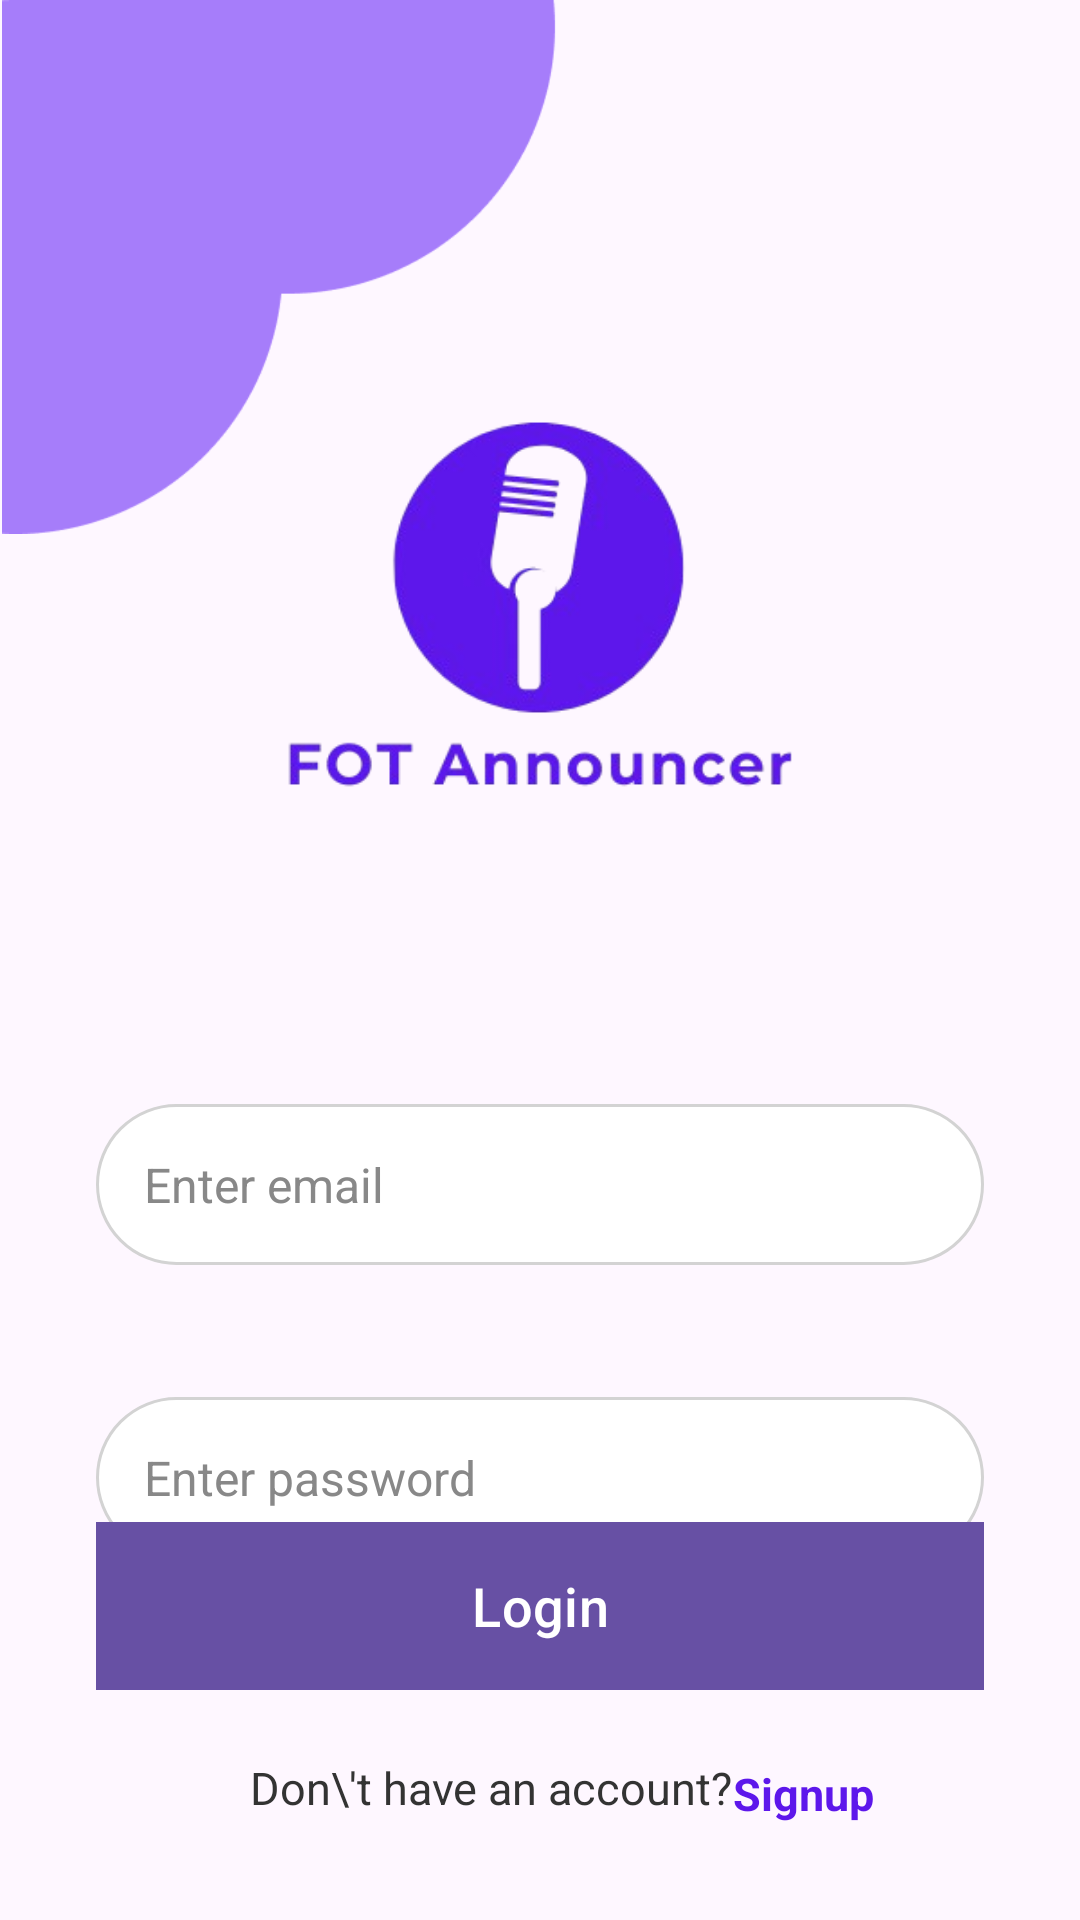

Android layout source for this screen:
<!-- AndroidManifest.xml: application theme Theme.FOTAnnouncer -->
<!-- res/layout/activity_main.xml -->
<?xml version="1.0" encoding="utf-8"?>
<androidx.constraintlayout.widget.ConstraintLayout xmlns:android="http://schemas.android.com/apk/res/android"
    xmlns:app="http://schemas.android.com/apk/res-auto"
    xmlns:tools="http://schemas.android.com/tools"
    android:id="@+id/main"
    android:layout_width="match_parent"
    android:layout_height="match_parent"
    tools:context=".MainActivity">

    <EditText
        android:id="@+id/editTextUsername"
        android:layout_width="0dp"
        android:layout_height="wrap_content"
        android:layout_marginStart="32dp"
        android:layout_marginTop="368dp"
        android:layout_marginEnd="32dp"
        android:background="@drawable/rounded_edittext_background"
        android:hint="Enter email"
        android:inputType="textEmailAddress"
        android:padding="16dp"
        android:textColor="#333333"
        android:textColorHint="#888888"
        android:textSize="16sp"
        app:layout_constraintEnd_toEndOf="parent"
        app:layout_constraintHorizontal_bias="0.0"
        app:layout_constraintStart_toStartOf="parent"
        app:layout_constraintTop_toTopOf="parent" />

    <EditText
        android:id="@+id/editTextPassword"
        android:layout_width="0dp"
        android:layout_height="wrap_content"
        android:layout_marginStart="32dp"
        android:layout_marginTop="44dp"
        android:layout_marginEnd="32dp"
        android:background="@drawable/rounded_edittext_background"
        android:hint="Enter password"
        android:inputType="textPassword"
        android:padding="16dp"
        android:textColor="#333333"
        android:textColorHint="#888888"
        android:textSize="16sp"
        app:layout_constraintEnd_toEndOf="parent"
        app:layout_constraintHorizontal_bias="0.0"
        app:layout_constraintStart_toStartOf="parent"
        app:layout_constraintTop_toBottomOf="@+id/editTextUsername" />

    <TextView
        android:id="@+id/text_view_forget_password"
        android:layout_width="wrap_content"
        android:layout_height="wrap_content"
        android:clickable="true"
        android:focusable="true"
        android:fontFamily="sans-serif"
        android:text="Forge tpassword"
        android:textColor="#5D17EB"
        android:textSize="15sp"
        app:layout_constraintBottom_toTopOf="@+id/button_login"
        app:layout_constraintEnd_toEndOf="parent"
        app:layout_constraintStart_toStartOf="parent"
        app:layout_constraintTop_toBottomOf="@+id/editTextPassword"
        app:layout_constraintVertical_bias="0.456" />

    <com.google.android.material.button.MaterialButton
        android:id="@+id/button_login"
        android:layout_width="0dp"
        android:layout_height="56dp"
        android:layout_marginStart="32dp"
        android:layout_marginTop="36dp"
        android:layout_marginEnd="32dp"
        android:background="#5D17EB"
        android:fontFamily="sans-serif-medium"
        android:text="Login"
        android:textColor="@android:color/white"
        android:textSize="18sp"
        app:layout_constraintBottom_toBottomOf="parent"
        app:layout_constraintEnd_toEndOf="parent"
        app:layout_constraintHorizontal_bias="0.0"
        app:layout_constraintStart_toStartOf="parent"
        app:layout_constraintTop_toTopOf="parent"
        app:layout_constraintVertical_bias="0.86" />

    <TextView
        android:id="@+id/text_view_dontaccount"
        android:layout_width="wrap_content"
        android:layout_height="wrap_content"
        android:fontFamily="sans-serif"
        android:text="Don\'t have an account?"
        android:textColor="#333333"
        android:textSize="15sp"
        app:layout_constraintBottom_toBottomOf="parent"
        app:layout_constraintEnd_toEndOf="parent"
        app:layout_constraintHorizontal_bias="0.418"
        app:layout_constraintStart_toStartOf="parent"
        app:layout_constraintTop_toTopOf="parent"
        app:layout_constraintVertical_bias="0.945" />

    <TextView
        android:id="@+id/text_view_signup"
        android:layout_width="58dp"
        android:layout_height="25dp"
        android:clickable="true"
        android:focusable="true"
        android:fontFamily="sans-serif"
        android:onClick="signuplink"
        android:text="Signup"
        android:textColor="#5D17EB"
        android:textSize="15sp"
        android:textStyle="bold"
        app:layout_constraintBottom_toBottomOf="parent"
        app:layout_constraintEnd_toEndOf="parent"
        app:layout_constraintHorizontal_bias="0.0"
        app:layout_constraintStart_toEndOf="@+id/text_view_dontaccount"
        app:layout_constraintTop_toBottomOf="@+id/button_login"
        app:layout_constraintVertical_bias="0.468" />

    <ImageView
        android:id="@+id/imageView3"
        android:layout_width="208dp"
        android:layout_height="178dp"
        app:layout_constraintBottom_toBottomOf="parent"
        app:layout_constraintEnd_toEndOf="parent"
        app:layout_constraintHorizontal_bias="0.0"
        app:layout_constraintStart_toStartOf="parent"
        app:layout_constraintTop_toTopOf="parent"
        app:layout_constraintVertical_bias="0.0"
        app:srcCompat="@drawable/img" />

    <ImageView
        android:id="@+id/imageView4"
        android:layout_width="300dp"
        android:layout_height="300dp"
        app:layout_constraintBottom_toBottomOf="parent"
        app:layout_constraintEnd_toEndOf="parent"
        app:layout_constraintHorizontal_bias="0.495"
        app:layout_constraintStart_toStartOf="parent"
        app:layout_constraintTop_toTopOf="parent"
        app:layout_constraintVertical_bias="0.208"
        app:srcCompat="@drawable/logo" />

</androidx.constraintlayout.widget.ConstraintLayout>
<!-- resources referenced by this layout -->
<resources>
  <!-- drawable img: png bitmap (drawable, 4415 bytes) -->
  <!-- drawable logo: png bitmap (drawable, 42234 bytes) -->
  <!-- drawable rounded_edittext_background (drawable) -->
  <?xml version="1.0" encoding="utf-8"?>
  <shape xmlns:android="http://schemas.android.com/apk/res/android"
      android:shape="rectangle">
      <solid android:color="#ffffff" /> <corners android:radius="50dp" /> <stroke
      android:width="1dp"
      android:color="#d3d3d3" /> </shape>
  <style name="Theme.FOTAnnouncer" parent="Base.Theme.FOTAnnouncer" />
  <style name="Base.Theme.FOTAnnouncer" parent="Theme.Material3.DayNight.NoActionBar">
          
          
      </style>
</resources>
